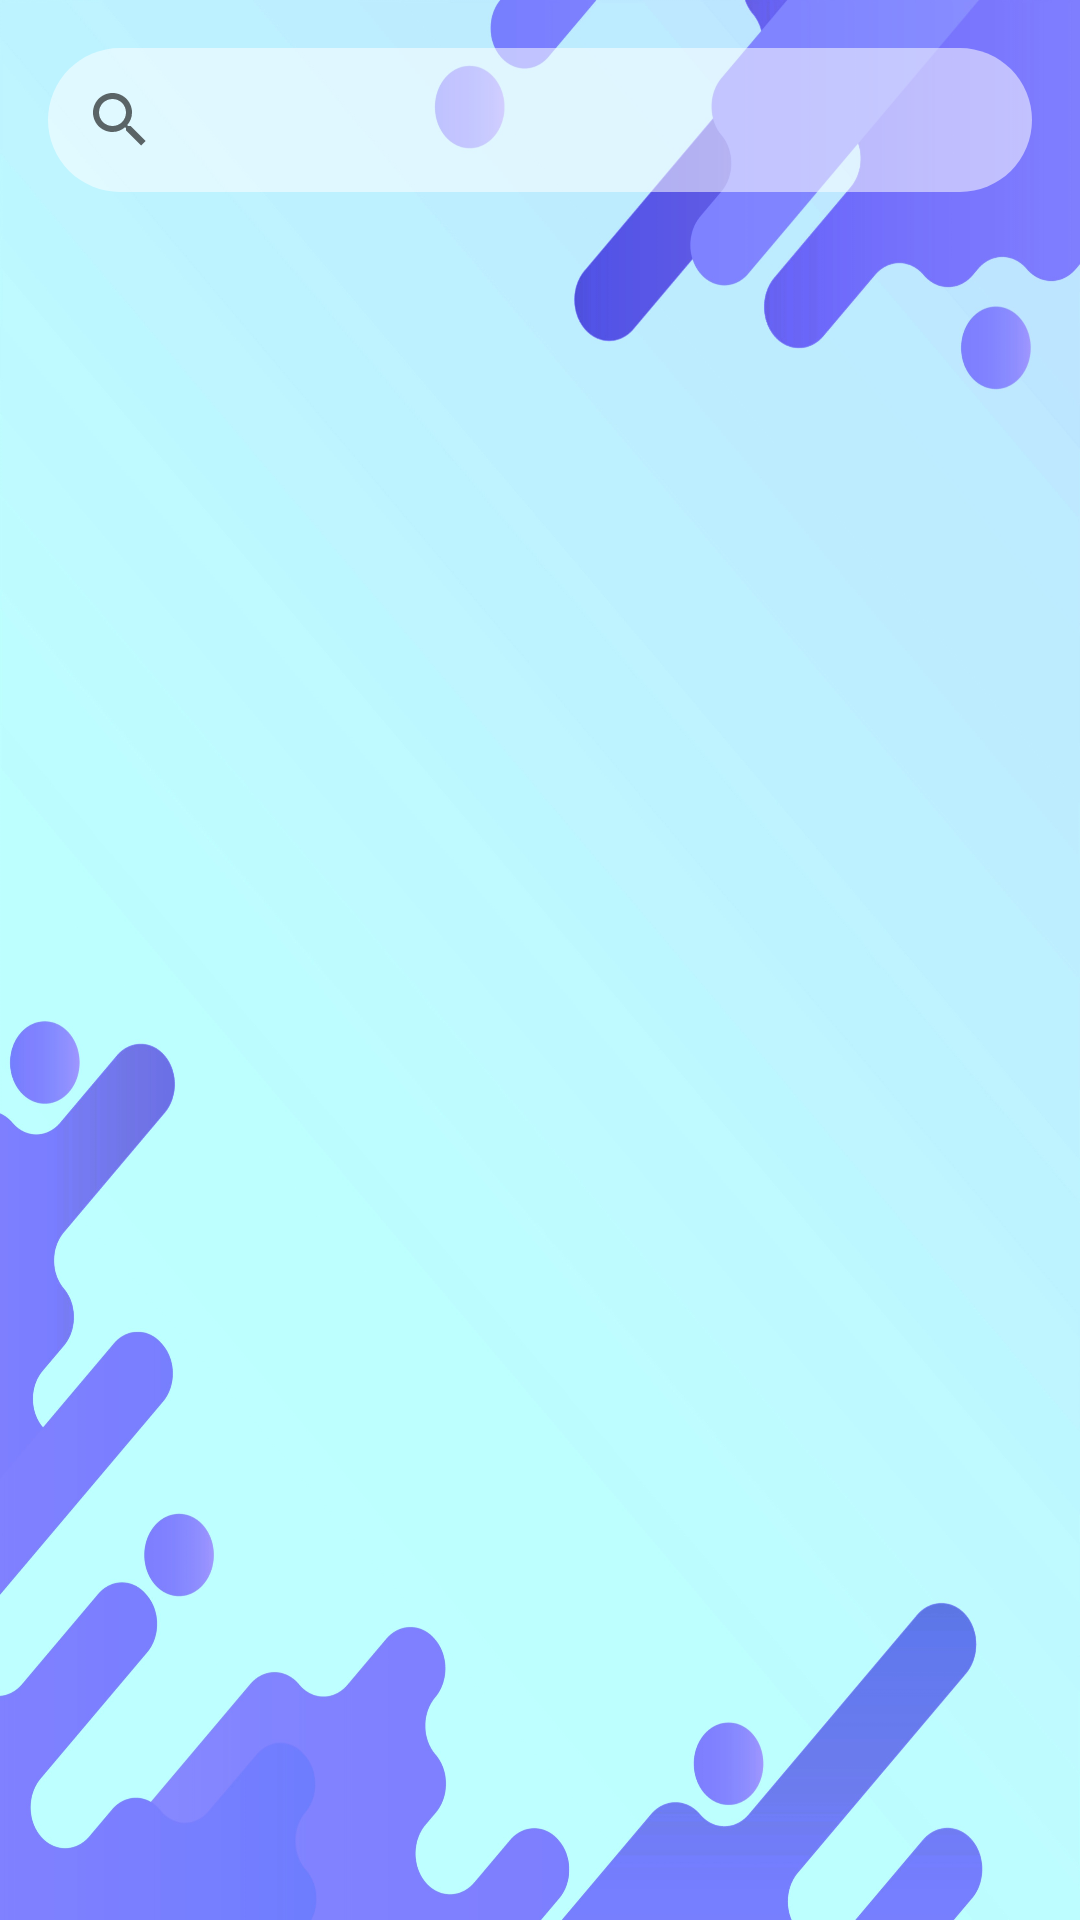

Write the Android layout XML for this screen, with the resource values it uses.
<!-- AndroidManifest.xml: application theme Theme.MyFInances -->
<!-- res/layout/activity_show_household.xml -->
<?xml version="1.0" encoding="utf-8"?>
<LinearLayout xmlns:android="http://schemas.android.com/apk/res/android"
    android:background="@drawable/login_background"
    android:orientation="vertical"
    android:padding="16dp"
    android:layout_width="match_parent"
    android:layout_height="match_parent">

    <SearchView
        android:id="@+id/searchView"
        android:layout_width="match_parent"
        android:layout_height="wrap_content"
        android:queryHint="Search household by name"
        android:background="@drawable/rounded_background" />

    <ScrollView
        android:layout_width="match_parent"
        android:layout_height="match_parent"
        android:layout_weight="1"
        android:layout_marginTop="8dp">

        <LinearLayout
            android:id="@+id/householdListLayout"
            android:orientation="vertical"
            android:layout_width="match_parent"
            android:layout_height="wrap_content" />
    </ScrollView>
</LinearLayout>
<!-- resources referenced by this layout -->
<resources>
  <!-- drawable login_background: jpg bitmap (drawable, 404691 bytes) -->
  <!-- drawable rounded_background (drawable) -->
  <?xml version="1.0" encoding="utf-8"?>
  <shape xmlns:android="http://schemas.android.com/apk/res/android"
      android:shape="rectangle">
      <solid android:color="#88FFFFFF" />
      <corners android:radius="24dp" />
  </shape>
  <style name="Theme.MyFInances" parent="Base.Theme.MyFInances" />
  <style name="Base.Theme.MyFInances" parent="Theme.AppCompat.Light.NoActionBar">
          
          
      </style>
</resources>
